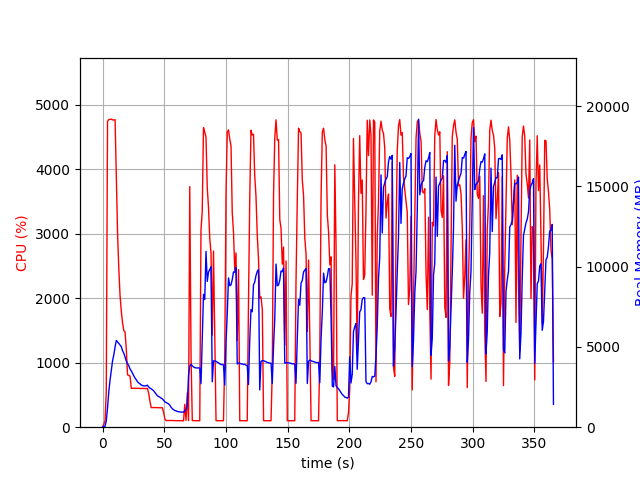

Data behind this chart, as committed beside it:
elapsed_time, nproc, cpu, mem_real, mem_virtual
3.4809112548828125e-05, 1, 0.0, 8.68, 2863
1.006, 1, 45.7, 56.41, 653.1
2.014, 1, 99.2, 56.41, 653.1
3.021, 1, 558.1, 384.1, 4365
4.032, 1, 4742, 1203, 5233
5.052, 1, 4769, 2202, 6344
6.072, 1, 4773, 2922, 7090
7.092, 1, 4776, 3521, 7801
8.116, 1, 4765, 4136, 8560
9.139, 1, 4764, 4508, 9029
10.16, 1, 4769, 5001, 9566
11.18, 1, 3909, 5404, 10093
12.19, 1, 2990, 5313, 10129
13.2, 1, 2449, 5220, 10165
14.21, 1, 2036, 5119, 10165
15.22, 1, 1794, 5014, 10189
16.23, 1, 1618, 4765, 10189
17.24, 1, 1496, 4605, 10189
18.25, 1, 1477, 4376, 10189
19.26, 1, 1214, 4118, 10189
20.26, 1, 813.4, 3953, 10189
21.27, 1, 801.4, 3832, 10301
22.28, 1, 793.7, 3630, 10301
23.29, 1, 602.4, 3512, 10301
24.3, 1, 603.5, 3366, 10397
25.3, 1, 603.3, 3228, 10397
26.31, 1, 603.6, 3062, 10397
27.32, 1, 603.3, 2960, 10397
28.33, 1, 603.2, 2835, 10397
29.33, 1, 602.8, 2757, 10397
30.34, 1, 599.8, 2702, 10397
31.35, 1, 600.6, 2636, 10397
32.36, 1, 601.5, 2598, 10397
33.36, 1, 599.8, 2574, 10397
34.37, 1, 599.6, 2573, 10397
35.38, 1, 599.7, 2577, 10397
36.39, 1, 599.7, 2617, 10397
37.4, 1, 526.7, 2505, 10557
38.41, 1, 405.4, 2433, 10557
39.42, 1, 303.2, 2394, 10557
40.42, 1, 304.2, 2333, 10557
41.43, 1, 304.1, 2270, 10557
42.44, 1, 304.9, 2161, 10557
43.45, 1, 303.2, 2067, 10557
44.46, 1, 302.3, 1958, 10557
45.47, 1, 303.1, 1918, 10557
46.48, 1, 301.0, 1869, 10557
47.49, 1, 302.1, 1810, 10557
48.5, 1, 300.9, 1768, 10557
49.51, 1, 226.7, 1676, 10557
50.52, 1, 131.7, 1580, 10557
51.53, 1, 102.1, 1538, 10557
52.54, 1, 103.0, 1501, 10557
53.55, 1, 104.0, 1453, 10557
54.56, 1, 102.9, 1365, 10557
55.57, 1, 105.0, 1240, 10557
56.58, 1, 103.1, 1153, 10557
57.59, 1, 102.1, 1092, 10557
58.6, 1, 102.0, 1036, 10557
59.61, 1, 101.0, 1020, 10557
... 302 more rows
